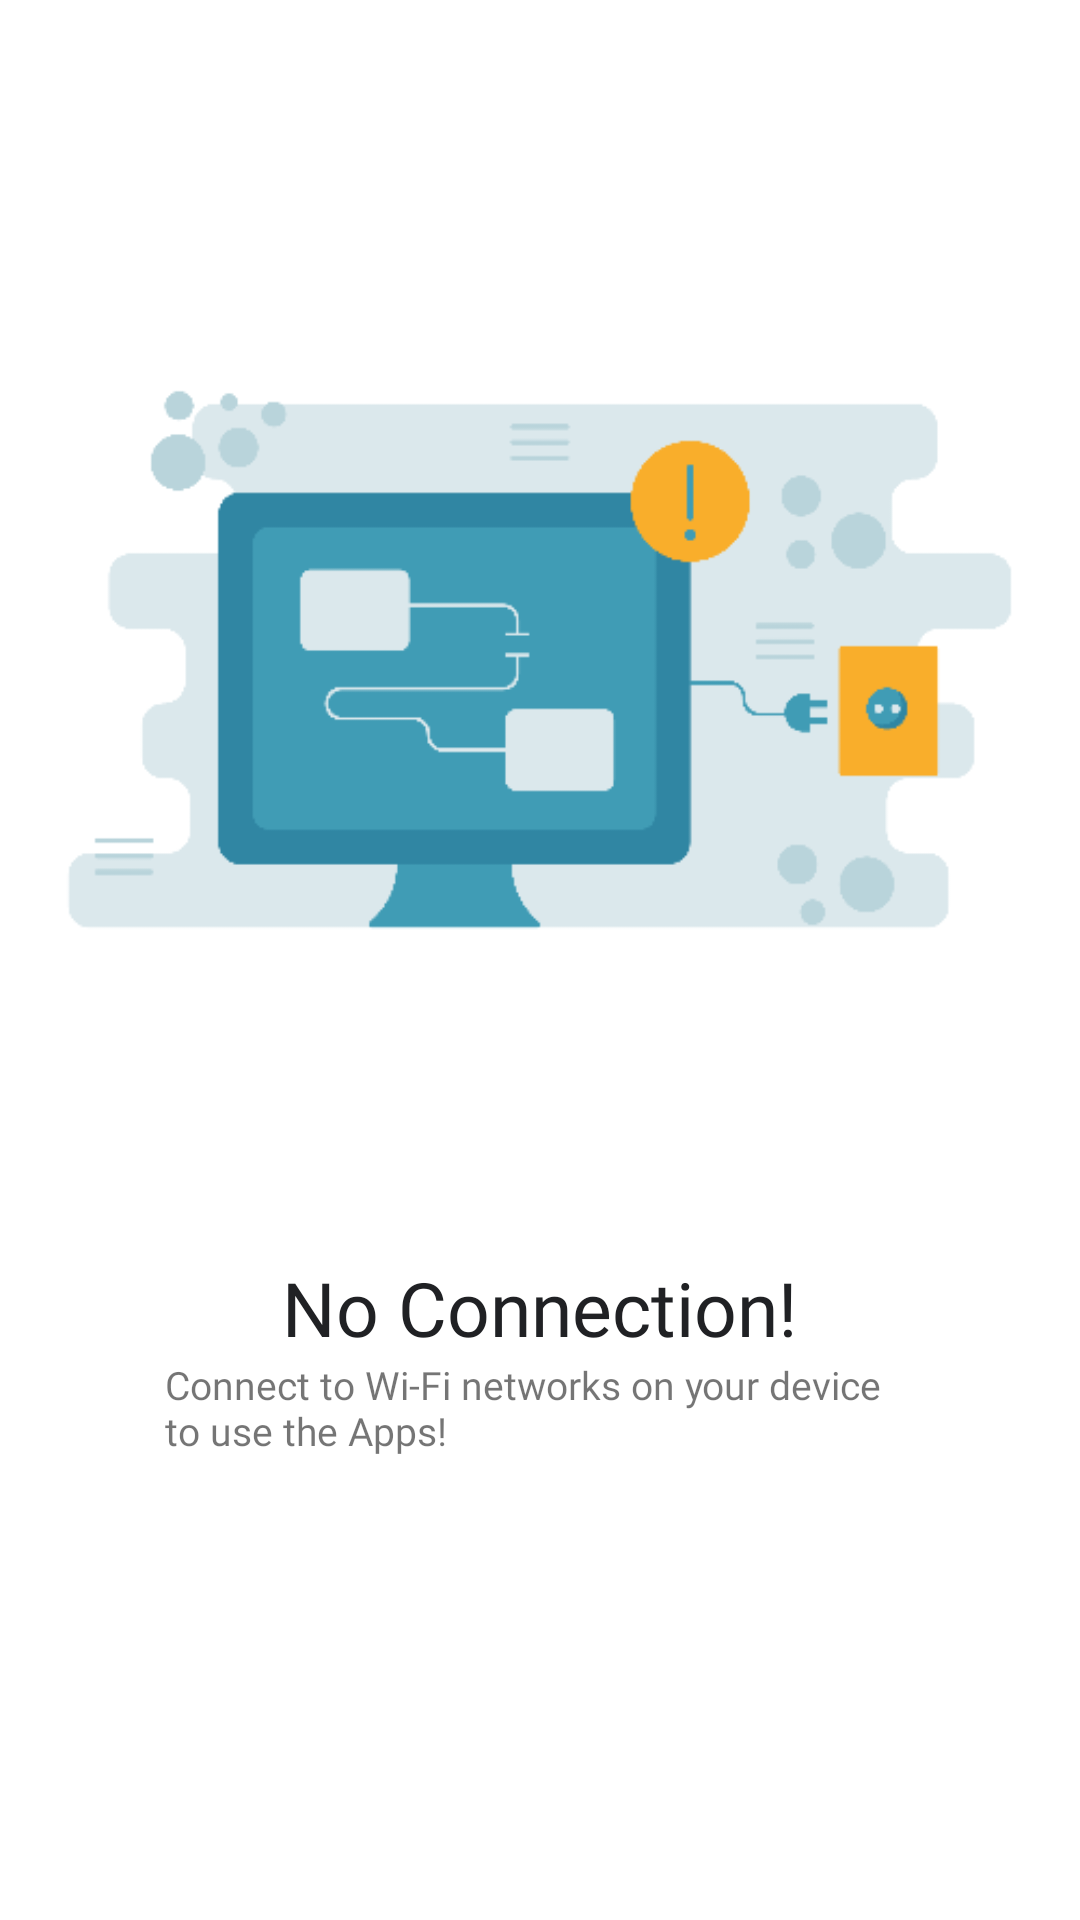

Android layout source for this screen:
<!-- AndroidManifest.xml: application theme Theme.AppsGithubUser -->
<!-- res/layout/activity_main.xml -->
<?xml version="1.0" encoding="utf-8"?>
<LinearLayout xmlns:android="http://schemas.android.com/apk/res/android"
    xmlns:app="http://schemas.android.com/apk/res-auto"
    xmlns:tools="http://schemas.android.com/tools"
    android:layout_width="match_parent"
    android:layout_height="match_parent"
    android:orientation="vertical"
    tools:context=".activity.MainActivity">
    <androidx.appcompat.widget.Toolbar
        android:id="@+id/toolbar"
        android:layout_width="match_parent"
        android:layout_height="wrap_content"
        android:visibility="gone"
        android:minHeight="?attr/actionBarSize">


        <TextView
            android:id="@+id/titleToolbar"
            style="@style/Toolbar"
            android:layout_width="match_parent"
            android:layout_height="wrap_content"
            android:text="@string/github_apps"
            />


        <com.google.android.material.switchmaterial.SwitchMaterial
            android:id="@+id/btn_switch"
            android:layout_width="wrap_content"
            android:layout_height="wrap_content"/>

    </androidx.appcompat.widget.Toolbar>

    <TextView
        android:id="@+id/internet"
        android:layout_width="wrap_content"
        android:layout_height="wrap_content"
        />
    <androidx.appcompat.widget.SearchView
        android:id="@+id/search_view"
        style="@style/SearchView"
        android:layout_width="match_parent"
        android:layout_height="wrap_content"
        android:layout_marginTop="8dp"
        android:layout_marginBottom="8dp"
        android:visibility="gone"
        app:queryBackground="@null"/>





    <LinearLayout
        android:id="@+id/view_not_found"
        android:layout_width="fill_parent"
        android:layout_height="fill_parent"
        android:layout_gravity="center"
        android:orientation="vertical"
        android:visibility="gone"
        >

        <ImageView
            android:layout_width="wrap_content"
            android:layout_height="wrap_content"
            android:layout_gravity="center"
            android:src="@drawable/searching"
            android:contentDescription="@string/data_not_found" />
        <TextView
            style="@style/TitleNoConnection"
            android:layout_width="wrap_content"
            android:layout_height="wrap_content"
            android:text="@string/data_not_found"
            android:textSize="25sp"
            android:fontFamily="@font/poppins_semibold"
            android:layout_gravity="center"
            />

    </LinearLayout>


    <LinearLayout
        android:id="@+id/no_connection"
        android:layout_width="fill_parent"
        android:layout_height="fill_parent"
        android:layout_gravity="center"
        android:orientation="vertical"
        android:visibility="visible"
        >

        <ImageView
            android:layout_width="wrap_content"
            android:layout_height="wrap_content"
            android:layout_gravity="center"
            android:src="@drawable/no_connection"
            android:contentDescription="@string/no_connection" />

        <TextView
            style="@style/TitleNoConnection"
            android:layout_width="wrap_content"
            android:layout_height="wrap_content"
            android:text="@string/no_connection"
            android:textSize="25sp"
            android:fontFamily="@font/poppins_semibold"
            android:layout_gravity="center"
            />

        <TextView
            android:layout_width="250dp"
            android:layout_height="wrap_content"
            android:layout_gravity="center"
            android:fontFamily="@font/poppins"
            android:textSize="13sp"
            android:text="@string/description_no_connection"/>
    </LinearLayout>


   <RelativeLayout
       android:layout_width="match_parent"
       android:layout_height="wrap_content">

       <androidx.recyclerview.widget.RecyclerView
           android:id="@+id/rv_users"
           style="@style/listUser"
           android:overScrollMode="never"
           android:scrollbarSize="0dp"
           tools:listitem="@layout/list_users" />

       <ProgressBar
           android:id="@+id/progressBar"
           android:layout_width="wrap_content"
           android:layout_height="wrap_content"
           android:layout_centerInParent="true"
           android:indeterminateTint="@color/orange"
           android:visibility="invisible"
           android:layout_gravity="center" />

   </RelativeLayout>

</LinearLayout>
<!-- res/layout/list_users.xml (included above) -->
<?xml version="1.0" encoding="utf-8"?>
<androidx.cardview.widget.CardView
    xmlns:android="http://schemas.android.com/apk/res/android"
    xmlns:app="http://schemas.android.com/apk/res-auto"
    android:id="@+id/id_users"
    android:layout_width="match_parent"
    android:layout_height="wrap_content"
    android:layout_gravity="center"
    android:orientation="horizontal"
    android:paddingHorizontal="8dp"
    android:layout_marginTop="8dp"
    android:layout_marginStart="16dp"
    android:layout_marginEnd="16dp"
    app:cardElevation="0dp"
    app:cardCornerRadius="0dp">


    <RelativeLayout
        style="@style/card"
        android:layout_width="match_parent"
        android:layout_height="wrap_content"
        android:padding="8dp">

        <de.hdodenhof.circleimageview.CircleImageView
            android:id="@+id/img_users"
            android:layout_width="50dp"
            android:layout_height="50dp"
            android:layout_marginEnd="16dp"
            android:src="@color/black"/>


        <LinearLayout
            android:layout_width="match_parent"
            android:layout_height="wrap_content"
            android:layout_toEndOf="@id/img_users"
            android:layout_centerInParent="true"
            android:orientation="vertical">

            <TextView
                style="@style/TitleUsername"
                android:id="@+id/login"
                android:text="@string/name"/>



        </LinearLayout>


    </RelativeLayout>


</androidx.cardview.widget.CardView>
<!-- resources referenced by this layout -->
<resources>
  <color name="black">#FF000000</color>
  <color name="orange">#ff9500</color>
  <!-- drawable no_connection: png bitmap (drawable, 15214 bytes) -->
  <!-- drawable searching: png bitmap (drawable, 24007 bytes) -->
  <string name="data_not_found">Data not found</string>
  <string name="description_no_connection">Connect to Wi-Fi networks on your device to use the Apps!</string>
  <string name="github_apps">Github Apps</string>
  <string name="name">---------------</string>
  <string name="no_connection">No Connection!</string>
  <style name="SearchView">
          <item name="android:layout_marginStart">16dp</item>
          <item name="android:layout_marginEnd">16dp</item>
          <item name="android:background">@drawable/bg_input_light</item>
      </style>
  <style name="TitleNoConnection">
          <item name="android:textColor">@color/dark</item>
      </style>
  <style name="TitleUsername">
          <item name="android:layout_height">wrap_content</item>
          <item name="android:layout_width">wrap_content</item>
          <item name="android:textSize">15sp</item>
          <item name="android:textColor">@color/black</item>
          <item name="android:textStyle">bold</item>
      </style>
  <style name="Toolbar">
          <item name="android:textColor">@color/black</item>
          <item name="android:textSize">25sp</item>
          <item name="android:textStyle">bold</item>
      </style>
  <style name="card">
          <item name="android:background">@color/white</item>
      </style>
  <style name="listUser">
          <item name="android:layout_width">match_parent</item>
          <item name="android:layout_height">wrap_content</item>
          <item name="android:background">@color/white</item>
      </style>
  <style name="Theme.AppsGithubUser" parent="Theme.MaterialComponents.DayNight.NoActionBar">
          
          <item name="android:windowLightStatusBar">true</item>
          <item name="colorPrimary">@color/purple_500</item>
          <item name="colorPrimaryVariant">@color/white</item>
          <item name="colorOnPrimary">@color/white</item>
          <item name="android:elevation">0dp</item>
          
          <item name="colorSecondary">@color/orange</item>
          <item name="colorSecondaryVariant">@color/orange</item>
          <item name="colorOnSecondary">@color/black</item>
          
          <item name="android:statusBarColor" tools:targetApi="23">?attr/colorPrimaryVariant</item>
          
      </style>
  <!-- drawable bg_input_light (drawable) -->
  <?xml version="1.0" encoding="utf-8"?>
  <shape
      xmlns:android="http://schemas.android.com/apk/res/android"
      android:shape="rectangle"
      android:padding="10dp">
      <corners android:radius="15dp"/>
      <solid android:color="#efefef"/>
  
  </shape>
  <color name="dark">#202124</color>
  <color name="white">#FFFFFFFF</color>
  <color name="purple_500">#FF6200EE</color>
</resources>
